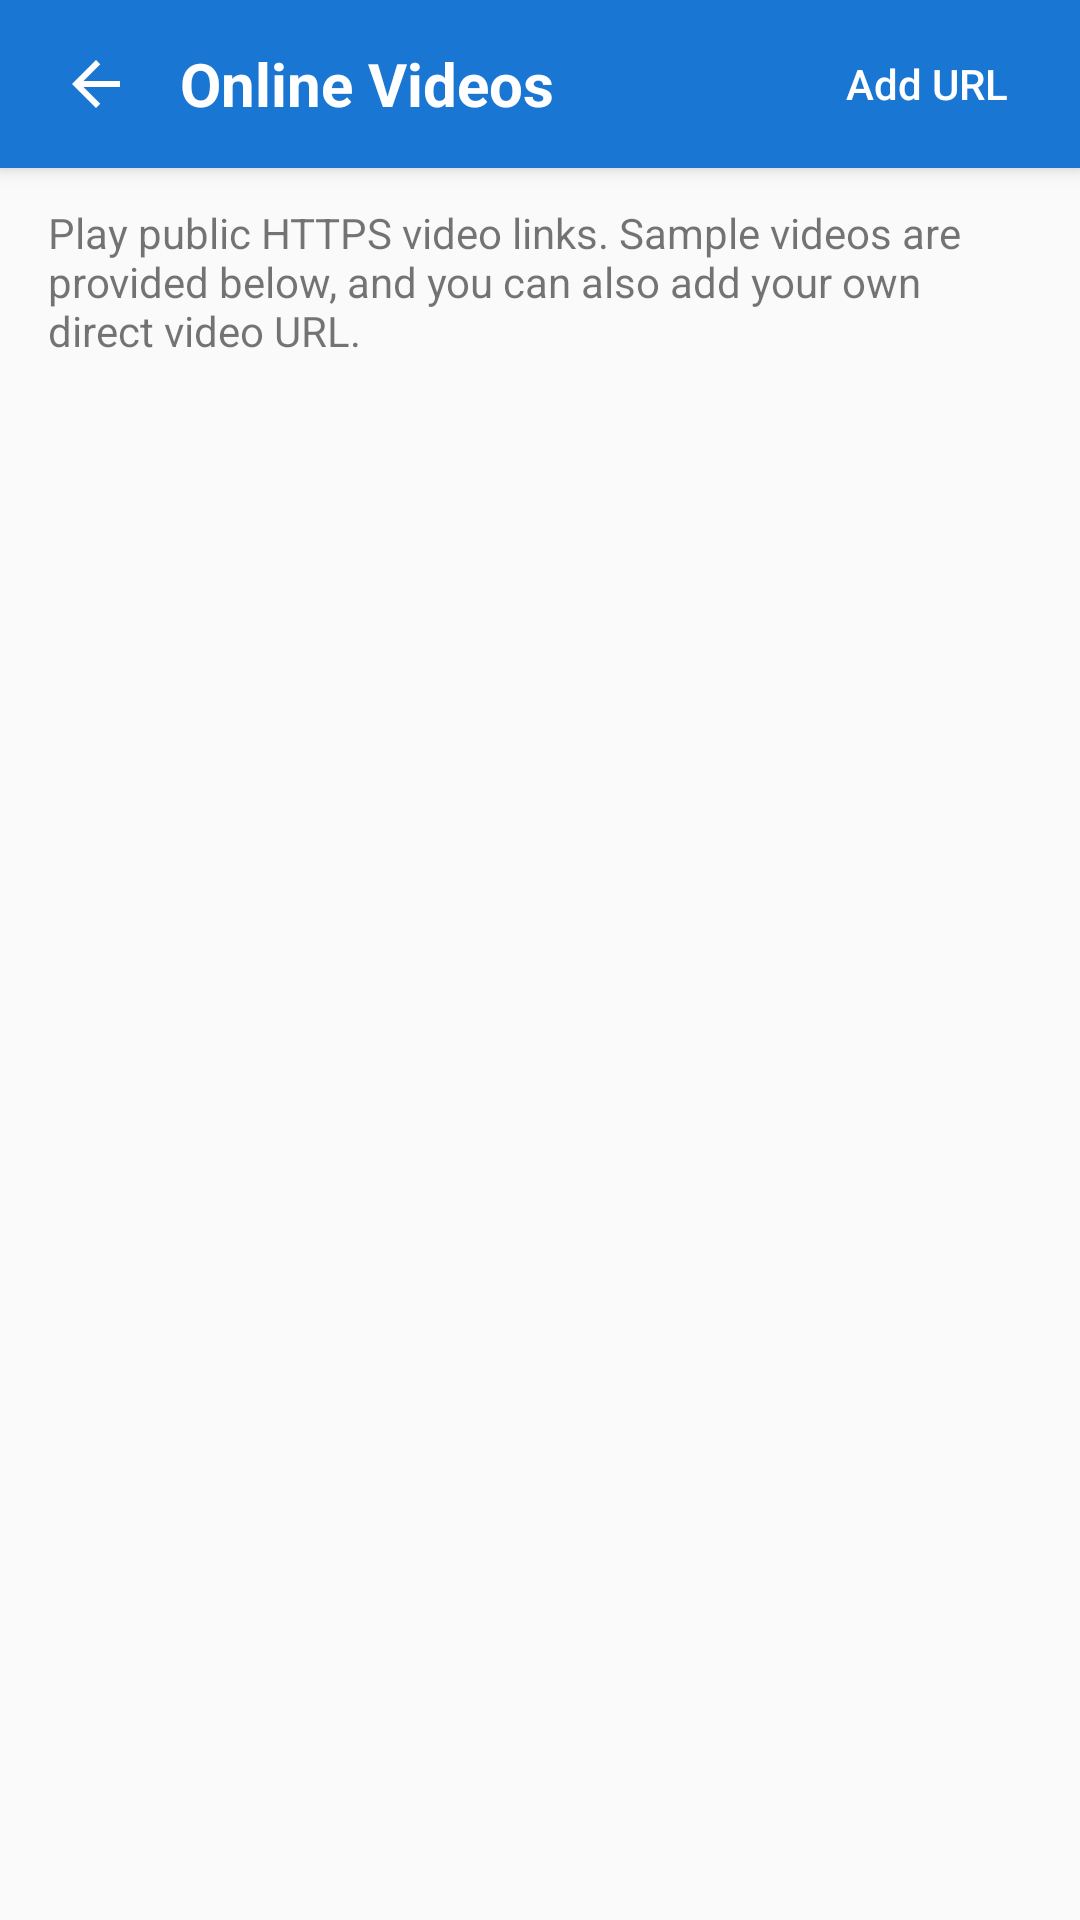

The Android layout XML behind this screen, and the referenced resources:
<!-- AndroidManifest.xml: application theme AppTheme.Light -->
<!-- res/layout/activity_online_video_list.xml -->
<?xml version="1.0" encoding="utf-8"?>
<LinearLayout xmlns:android="http://schemas.android.com/apk/res/android"
    android:id="@+id/rootOnlineVideoLayout"
    android:layout_width="match_parent"
    android:layout_height="match_parent"
    android:orientation="vertical">

    <LinearLayout
        android:id="@+id/onlineVideoToolbar"
        android:layout_width="match_parent"
        android:layout_height="?android:attr/actionBarSize"
        android:background="@color/toolbarBackground"
        android:elevation="4dp"
        android:gravity="center_vertical"
        android:orientation="horizontal"
        android:paddingStart="12dp"
        android:paddingEnd="12dp">

        <ImageButton
            android:id="@+id/btnBackOnlineVideos"
            android:layout_width="40dp"
            android:layout_height="40dp"
            android:background="?android:attr/selectableItemBackgroundBorderless"
            android:contentDescription="@string/back"
            android:padding="8dp"
            android:scaleType="centerInside"
            android:src="@drawable/ic_back" />

        <TextView
            android:id="@+id/tvOnlineVideosTitle"
            android:layout_width="0dp"
            android:layout_height="wrap_content"
            android:layout_marginStart="8dp"
            android:layout_weight="1"
            android:text="@string/online_videos"
            android:textColor="@color/toolbarText"
            android:textSize="20sp"
            android:textStyle="bold" />

        <Button
            android:id="@+id/btnAddOnlineUrl"
            android:layout_width="wrap_content"
            android:layout_height="40dp"
            android:background="?android:attr/selectableItemBackgroundBorderless"
            android:minWidth="0dp"
            android:paddingStart="12dp"
            android:paddingEnd="12dp"
            android:text="@string/add_url"
            android:textAllCaps="false"
            android:textColor="@color/toolbarText" />
    </LinearLayout>

    <TextView
        android:id="@+id/tvOnlineVideosHint"
        android:layout_width="match_parent"
        android:layout_height="wrap_content"
        android:paddingStart="16dp"
        android:paddingTop="12dp"
        android:paddingEnd="16dp"
        android:paddingBottom="8dp"
        android:text="@string/online_videos_hint"
        android:textSize="14sp" />

    <TextView
        android:id="@+id/tvOnlineVideosEmpty"
        android:layout_width="match_parent"
        android:layout_height="wrap_content"
        android:gravity="center"
        android:padding="24dp"
        android:text="@string/no_online_videos"
        android:textSize="15sp"
        android:visibility="gone" />

    <ListView
        android:id="@+id/listOnlineVideos"
        android:layout_width="match_parent"
        android:layout_height="match_parent"
        android:dividerHeight="0dp" />
</LinearLayout>
<!-- resources referenced by this layout -->
<resources>
  <color name="toolbarBackground">#FF1976D2</color>
  <color name="toolbarText">#FFFFFFFF</color>
  <!-- drawable ic_back (drawable) -->
  <?xml version="1.0" encoding="utf-8"?>
  <vector xmlns:android="http://schemas.android.com/apk/res/android"
      android:width="48dp"
      android:height="48dp"
      android:viewportWidth="24"
      android:viewportHeight="24">
      <path
          android:fillColor="#FFFFFFFF"
          android:pathData="M20,11H7.83l5.59,-5.59L12,4l-8,8 8,8 1.41,-1.41L7.83,13H20v-2z" />
  </vector>
  <string name="add_url">Add URL</string>
  <string name="back">Back</string>
  <string name="no_online_videos">No online videos available yet</string>
  <string name="online_videos">Online Videos</string>
  <string name="online_videos_hint">Play public HTTPS video links. Sample videos are provided below, and you can also add your own direct video URL.</string>
  <style name="AppTheme.Light" parent="android:Theme.Material.Light.NoActionBar">
          <item name="android:colorPrimary">@color/colorPrimary</item>
          <item name="android:colorPrimaryDark">@color/colorPrimaryDark</item>
          <item name="android:colorAccent">@color/colorAccent</item>
          <item name="android:windowBackground">@color/colorBackground</item>
          <item name="android:textColorPrimary">@color/colorTextPrimary</item>
          <item name="android:textColorSecondary">@color/colorTextSecondary</item>
          <item name="android:statusBarColor">@color/colorPrimaryDark</item>
          <item name="android:navigationBarColor">@color/colorPrimaryDark</item>
      </style>
  <color name="colorPrimary">#FF1976D2</color>
  <color name="colorPrimaryDark">#FF1565C0</color>
  <color name="colorAccent">#FFFF6D00</color>
  <color name="colorBackground">#FFFAFAFA</color>
  <color name="colorTextPrimary">#DD000000</color>
  <color name="colorTextSecondary">#8A000000</color>
</resources>
